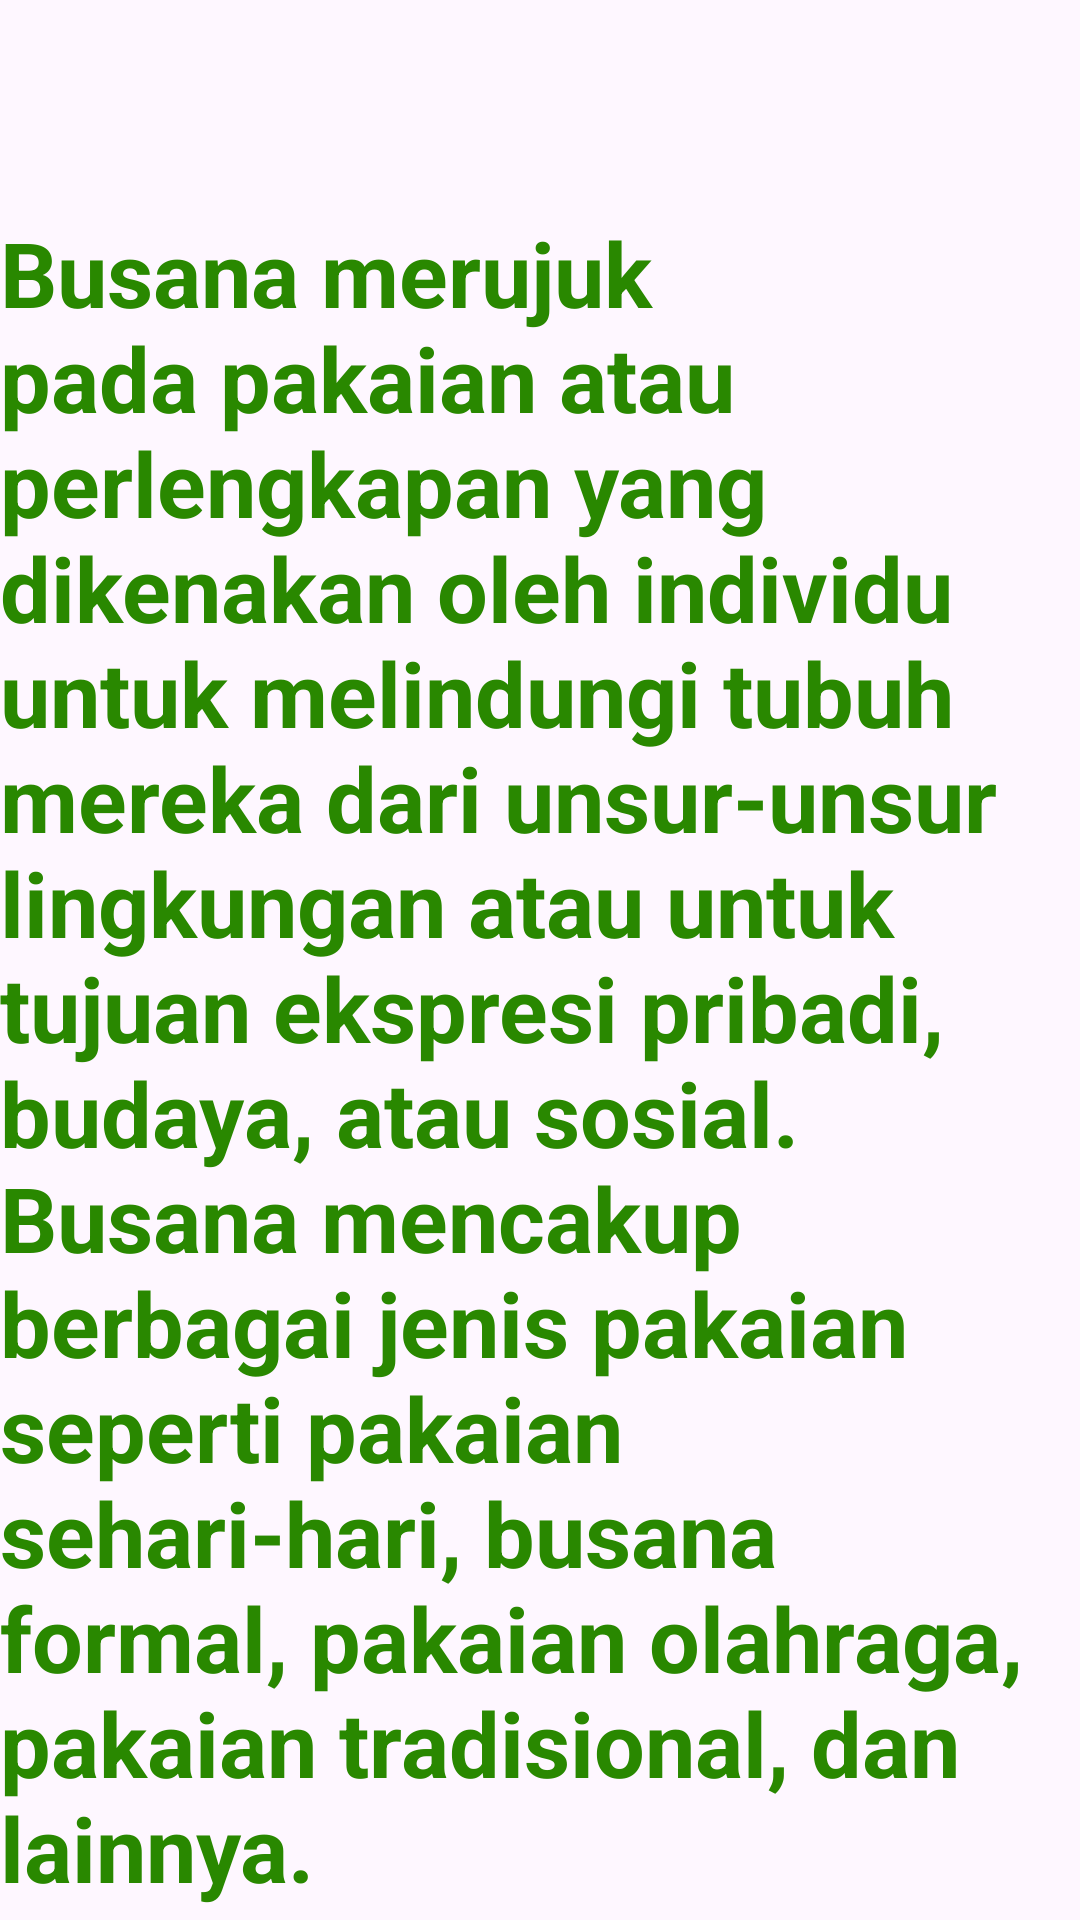

Layout XML and referenced resources for this Android screen:
<!-- AndroidManifest.xml: application theme Theme.TABVIEW -->
<!-- res/layout/fragment_green.xml -->
<?xml version="1.0" encoding="utf-8"?>
<FrameLayout xmlns:android="http://schemas.android.com/apk/res/android"
    xmlns:tools="http://schemas.android.com/tools"
    android:layout_width="match_parent"
    android:layout_height="match_parent"
    xmlns:app="http://schemas.android.com/apk/res-auto"
    tools:context=".Fragment_red">

    <androidx.constraintlayout.widget.ConstraintLayout
        android:layout_width="match_parent"
        android:layout_height="match_parent">

        <TextView
            android:layout_width="wrap_content"
            android:layout_height="wrap_content"
            android:text="Busana merujuk pada pakaian atau perlengkapan yang dikenakan oleh individu untuk melindungi tubuh mereka dari unsur-unsur lingkungan atau untuk tujuan ekspresi pribadi, budaya, atau sosial. Busana mencakup berbagai jenis pakaian seperti pakaian sehari-hari, busana formal, pakaian olahraga, pakaian tradisional, dan lainnya."
            android:textColor="#298800"
            android:textSize="30sp"
            android:textStyle="bold"
            app:layout_constraintBottom_toBottomOf="parent"
            app:layout_constraintEnd_toEndOf="parent"
            app:layout_constraintHorizontal_bias="0.0"
            app:layout_constraintStart_toStartOf="parent"
            app:layout_constraintTop_toTopOf="parent"
            app:layout_constraintVertical_bias="0.947"
            tools:ignore="HardcodedText" />

        <ImageView
            android:id="@+id/imageView4"
            android:layout_width="367dp"
            android:layout_height="256dp"
            android:layout_marginTop="32dp"
            android:src="@drawable/busana"
            app:layout_constraintEnd_toEndOf="parent"
            app:layout_constraintStart_toStartOf="parent"
            app:layout_constraintTop_toTopOf="parent" />

    </androidx.constraintlayout.widget.ConstraintLayout>

</FrameLayout>
<!-- resources referenced by this layout -->
<resources>
  <style name="Theme.TABVIEW" parent="Base.Theme.TABVIEW" />
  <style name="Base.Theme.TABVIEW" parent="Theme.Material3.DayNight.NoActionBar">
          
          
      </style>
</resources>
